The GitHub repository kinjangi/AgriGen-AI contains a labelled image folder "paddy_diseases" with 6 categories: bacterial leaf blight, brown spot, healthy leaf, leaf blast, sheath blight, tungro virus. Examples follow, each with its label.

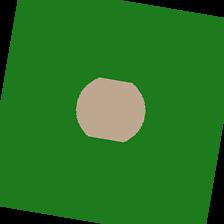
Label: leaf blast

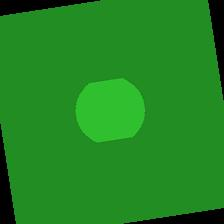
Label: healthy leaf

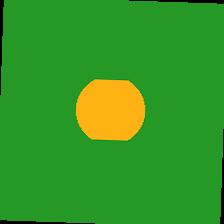
Label: tungro virus

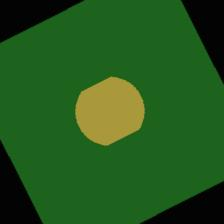
Label: bacterial leaf blight

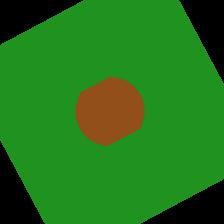
Label: brown spot

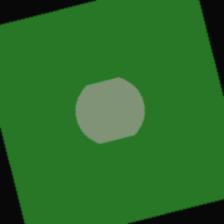
Label: sheath blight
